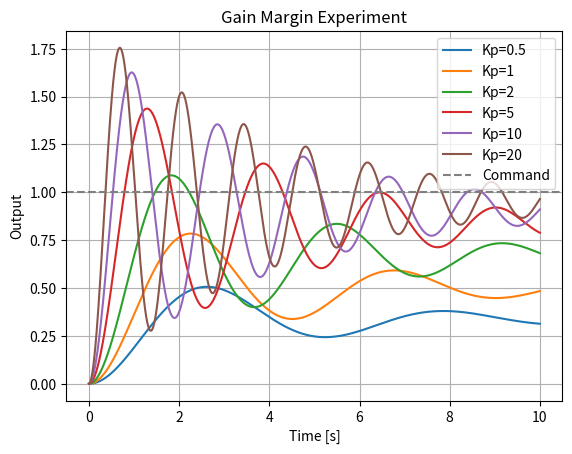

Generate this figure with matplotlib:
"""
Project: Gain Margin Experiment
Purpose:
This script simulates and visualizes the effects of varying proportional gain (\( K_p \)) on a second-order system. 
The **gain margin** is a critical concept in control systems, indicating the stability of the system under higher feedback gain values. 
The experiment explores:
- **Excessive Gain**: Observing how large feedback gains can destabilize the system.
- **Oscillation**: Identifying gain values that result in oscillatory behavior.
- **Instability**: Showing how improper gains lead the system to diverge rather than stabilize.

Applications:
- **Control Systems Design**: Evaluating the stability of controllers and tuning gain values for stable operation.
- **Mechanical Systems**: Understanding resonance and oscillation in feedback-controlled dynamic systems.
- **Educational Purposes**: Demonstrating the relationship between gain and system stability.

Key Concepts:
- Stability is defined as the system's ability to converge to a desired setpoint (\( r \)).
- High \( K_p \) gains amplify corrective action, potentially causing oscillations or destabilization.
"""

# Import necessary libraries
import numpy as np  # For numerical computations
import matplotlib.pyplot as plt  # For visualization

# Function to simulate the system dynamics with a given proportional gain (Kp)
def simulate(kp, dt=0.001, t_end=10):
    """
    Simulates the response of a second-order system controlled by proportional feedback.

    Parameters:
        kp (float): The proportional gain.
        dt (float): Time step size (default: 0.001 seconds).
        t_end (float): Simulation duration in seconds (default: 10 seconds).

    Returns:
        tuple: Time vector and system response (array of output values).
    """
    t = np.arange(0, t_end, dt)  # Generate time vector
    x, v, r = 0.0, 0.0, 1.0  # Initial conditions: position, velocity, and reference setpoint
    xs = []  # Storage for output values

    # Simulation loop to compute system response over time
    for _ in t:
        u = kp * (r - x)  # Controller output (proportional to error)
        a = u - 0.5 * v - x  # Acceleration based on second-order dynamics
        v += a * dt  # Update velocity
        x += v * dt  # Update position
        xs.append(x)  # Store current position (output)

    return t, np.array(xs)

# Main function to visualize the effect of gain on system stability
def main():
    """
    Visualizes the response of a second-order system with different proportional gain values.
    Highlights the transition from stability to oscillations and instability based on gain margin.
    """
    plt.figure()

    # Simulate and plot the system response for various proportional gains
    for kp in [0.5, 1, 2, 5, 10, 20]:  # Test gains ranging from small to large
        t, y = simulate(kp)  # Generate system response
        plt.plot(t, y, label=f"Kp={kp}")  # Plot output for each gain

    # Add reference line (desired setpoint) and annotations
    plt.axhline(1, linestyle="--", color="gray", label="Command")  # Desired setpoint at y=1
    plt.title("Gain Margin Experiment")  # Title of the plot
    plt.xlabel("Time [s]")  # Label for x-axis
    plt.ylabel("Output")  # Label for y-axis
    plt.grid(True)  # Add grid for clarity
    plt.legend()  # Add legend to differentiate gains
    plt.show()

# Entry point: Execute the experiment
if __name__ == "__main__":
    main()
